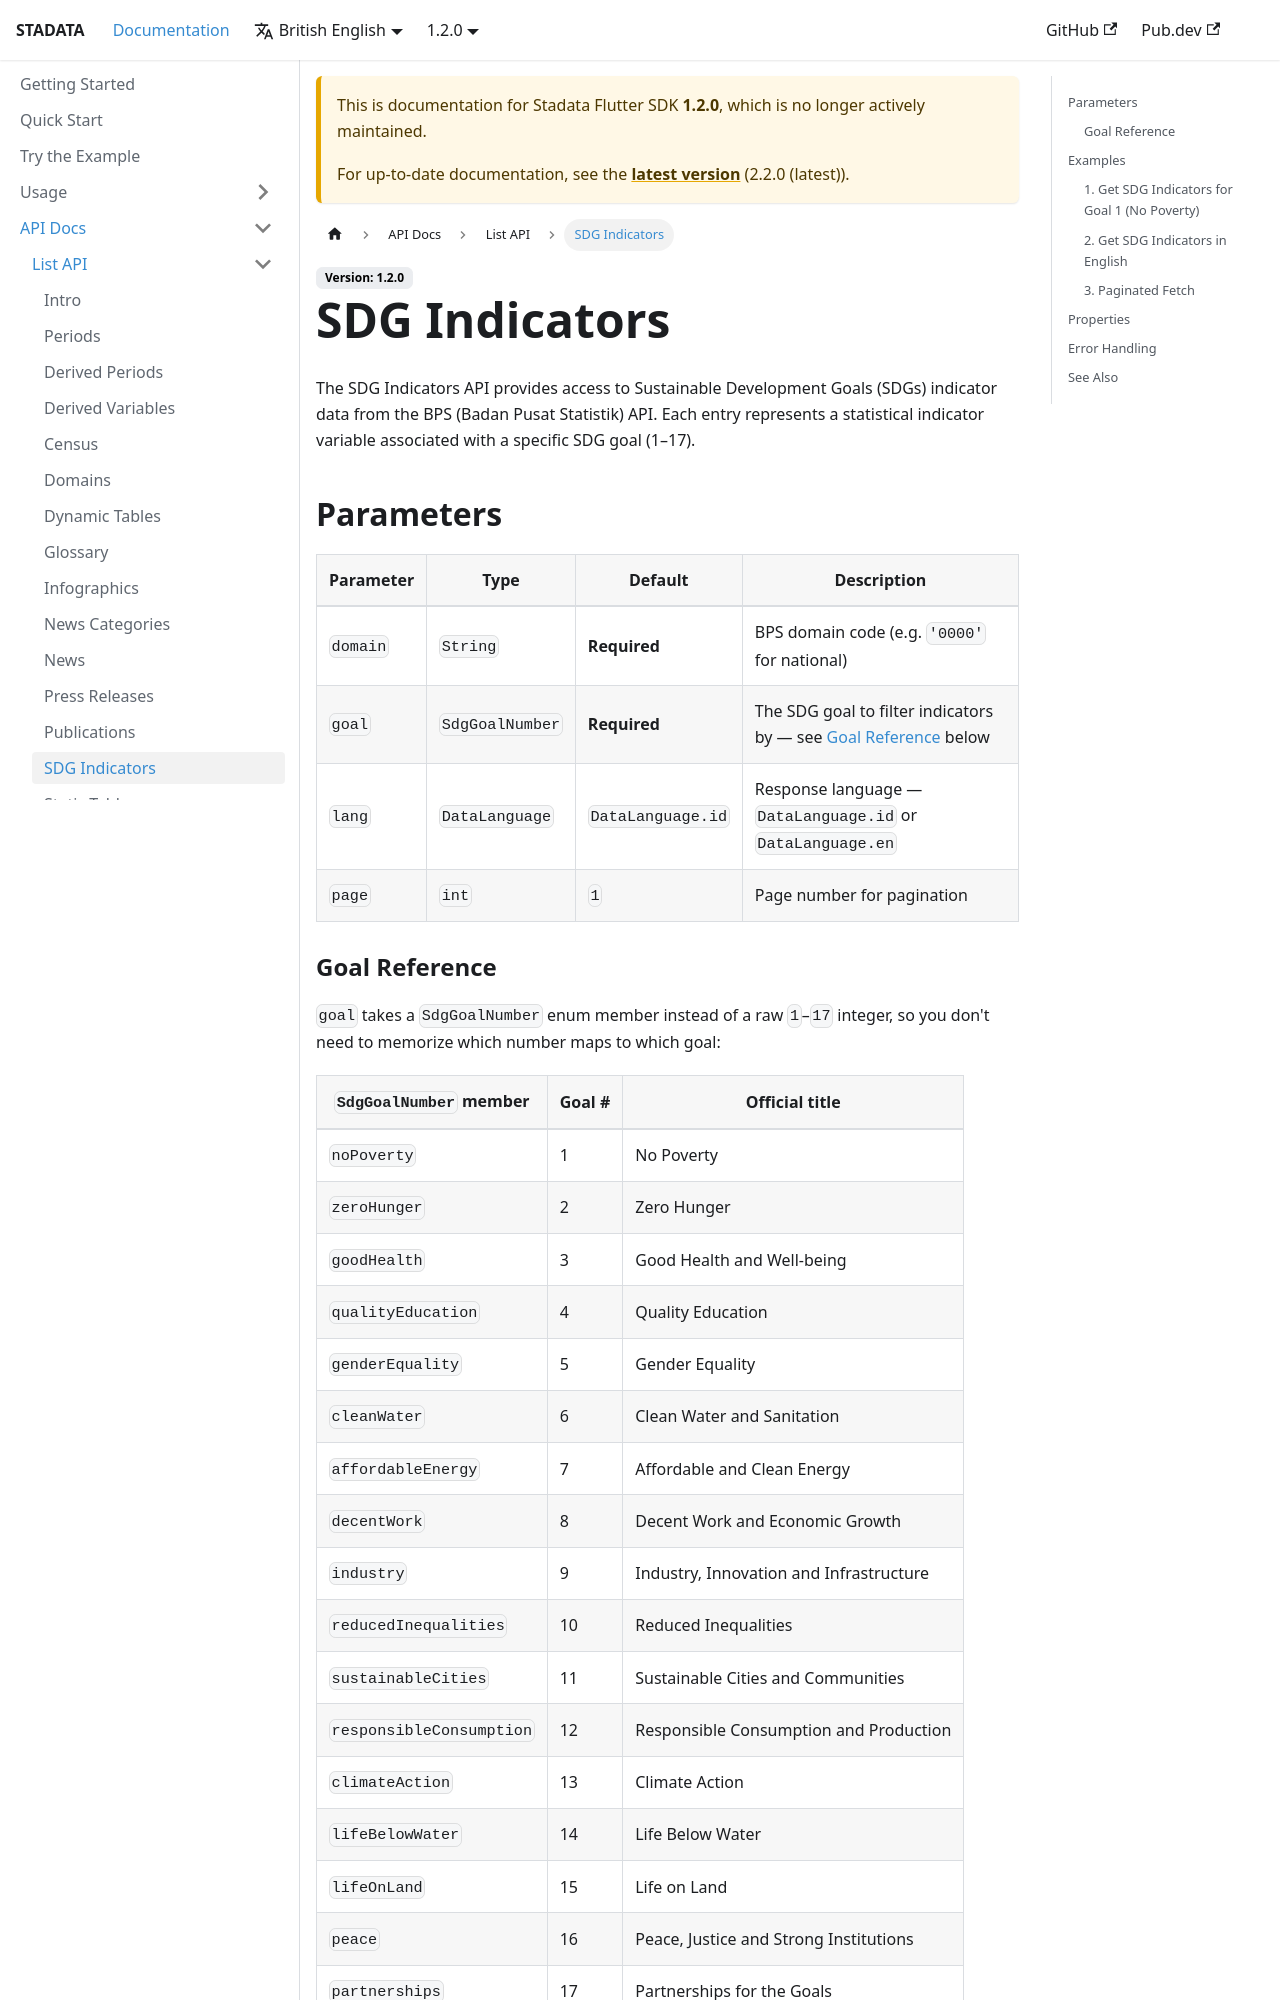

repository: ryanaidilp/stadata_flutter_sdk · page: docs/1.2.0/api-docs/list/sdg-indicators/index.html · generator: docusaurus

# SDG Indicators

The SDG Indicators API provides access to Sustainable Development Goals (SDGs) indicator data from the BPS (Badan Pusat Statistik) API. Each entry represents a statistical indicator variable associated with a specific SDG goal (1–17).

## Parameters

| Parameter | Type            | Default            | Description                                                                         |
| --------- | --------------- | ------------------ | ------------------------------------------------------------------------------------ |
| `domain`  | `String`        | **Required**       | BPS domain code (e.g. `'0000'` for national)                                        |
| `goal`    | `SdgGoalNumber` | **Required**       | The SDG goal to filter indicators by — see [Goal Reference](#goal-reference) below   |
| `lang`    | `DataLanguage`  | `DataLanguage.id`  | Response language — `DataLanguage.id` or `DataLanguage.en`                          |
| `page`    | `int`           | `1`                 | Page number for pagination                                                          |
